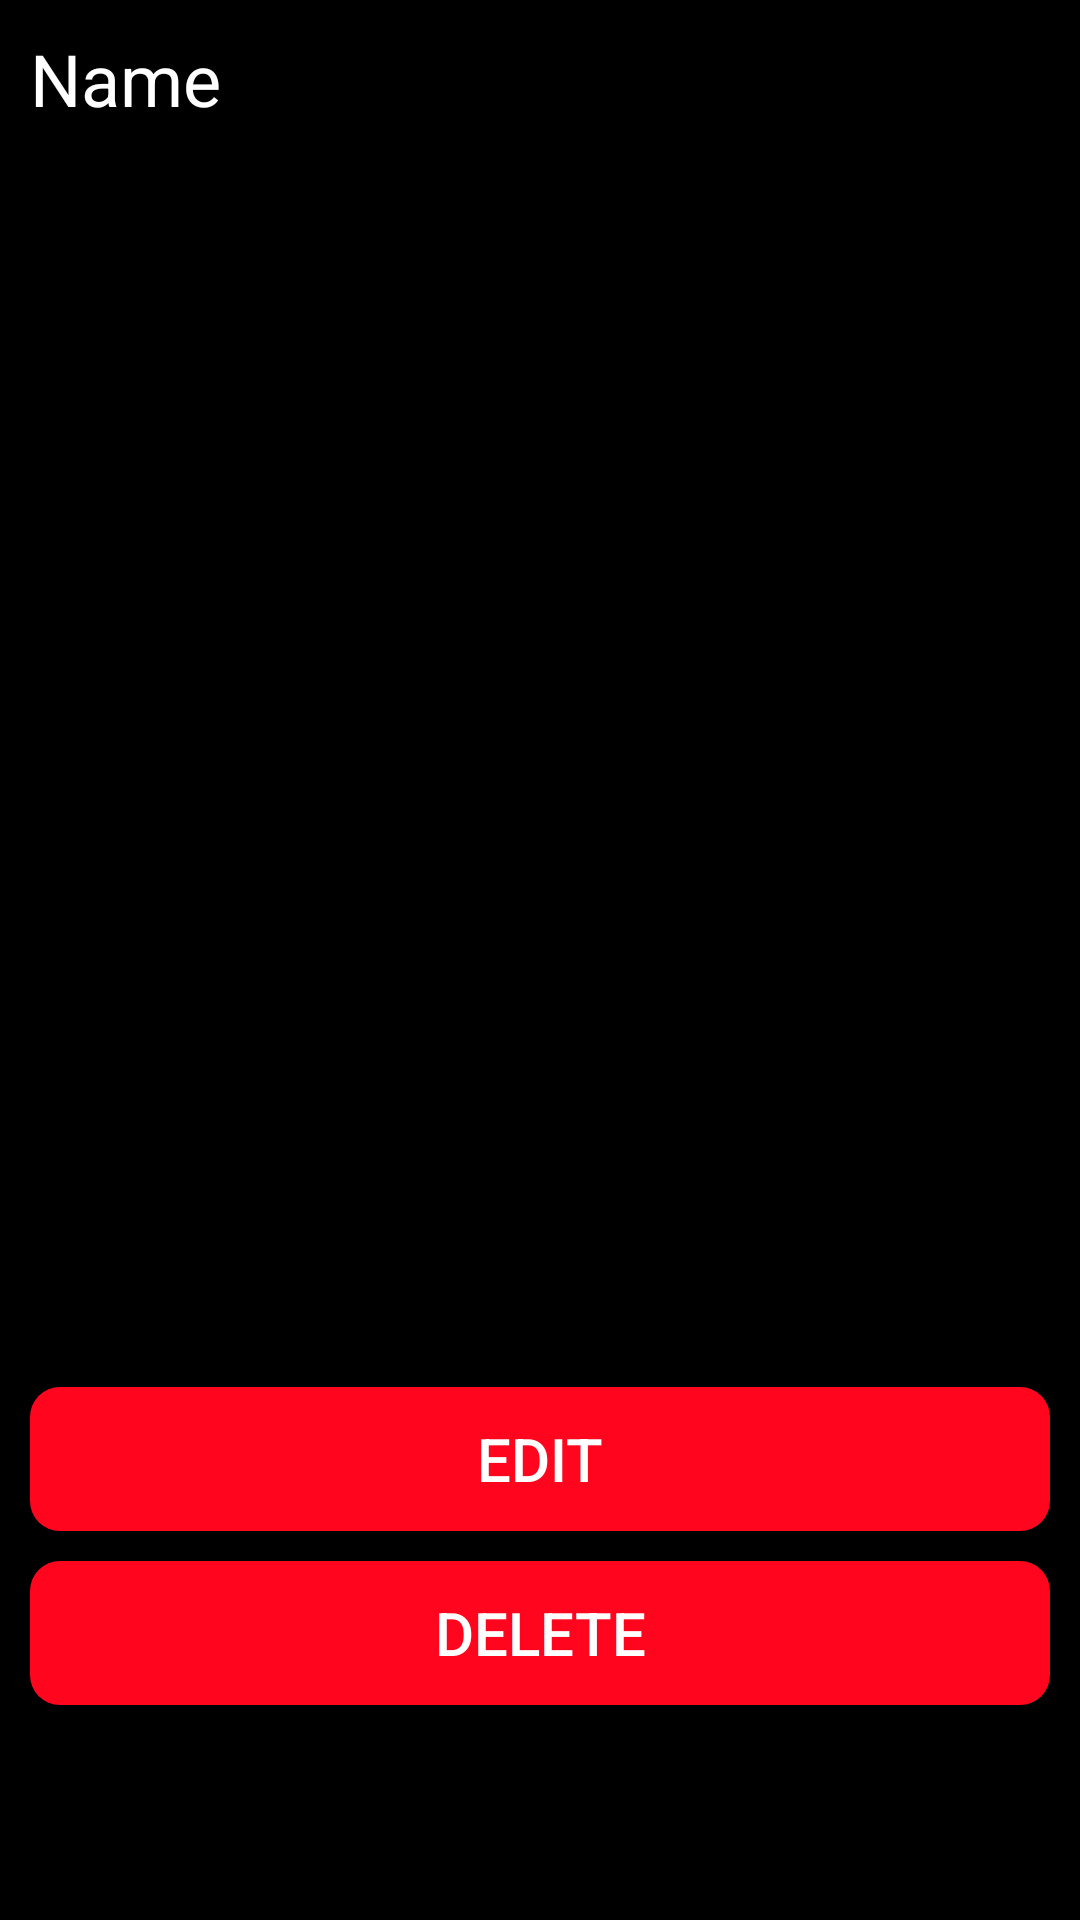

Android layout source for this screen:
<!-- AndroidManifest.xml: activity theme Theme.AppCompat.DayNight.NoActionBar -->
<!-- res/layout/activity_image.xml -->
<?xml version="1.0" encoding="utf-8"?>
<LinearLayout xmlns:android="http://schemas.android.com/apk/res/android"
    xmlns:app="http://schemas.android.com/apk/res-auto"
    xmlns:tools="http://schemas.android.com/tools"
    android:layout_width="match_parent"
    android:layout_height="match_parent"
    android:orientation="vertical"
    android:padding="10dp"
    android:background="@android:color/black"
    tools:context=".ImageActivity">

    <TextView
        android:layout_width="match_parent"
        android:layout_height="wrap_content"
        android:text="Name"
        android:id="@+id/tv_name_image"
        android:textSize="24sp"
        android:textColor="@android:color/white" />

    <ImageView
        android:layout_width="match_parent"
        android:layout_height="400dp"
        android:id="@+id/iv_expand"
        android:scaleType="centerCrop"
        android:layout_marginBottom="20dp" />

    <Button
        android:layout_width="match_parent"
        android:layout_height="wrap_content"
        android:text="Edit"
        android:id="@+id/btn_edit_iv"
        android:background="@drawable/button_back"
        android:textColor="@android:color/white"
        android:textSize="20sp" />

    <Button
        android:layout_marginTop="10dp"
        android:layout_width="match_parent"
        android:layout_height="wrap_content"
        android:text="Delete"
        android:id="@+id/btn_delete_iv"
        android:background="@drawable/button_back"
        android:textColor="@android:color/white"
        android:textSize="20sp" />

</LinearLayout>
<!-- resources referenced by this layout -->
<resources>
  <!-- drawable button_back (drawable) -->
  <?xml version="1.0" encoding="utf-8"?>
  <shape xmlns:android="http://schemas.android.com/apk/res/android">
  
      <solid android:color="@color/red" />
      <corners android:radius="10dp" />
  
  </shape>
  <color name="red">#FF061E</color>
</resources>
